Dataset: tea sickness dataset (GitHub, Hews99vi/Tea-diseases-Detection-model). Classes: anthracnose, algal leaf, bird eye spot, brown blight, gray light, healthy, red leaf spot, white spot.

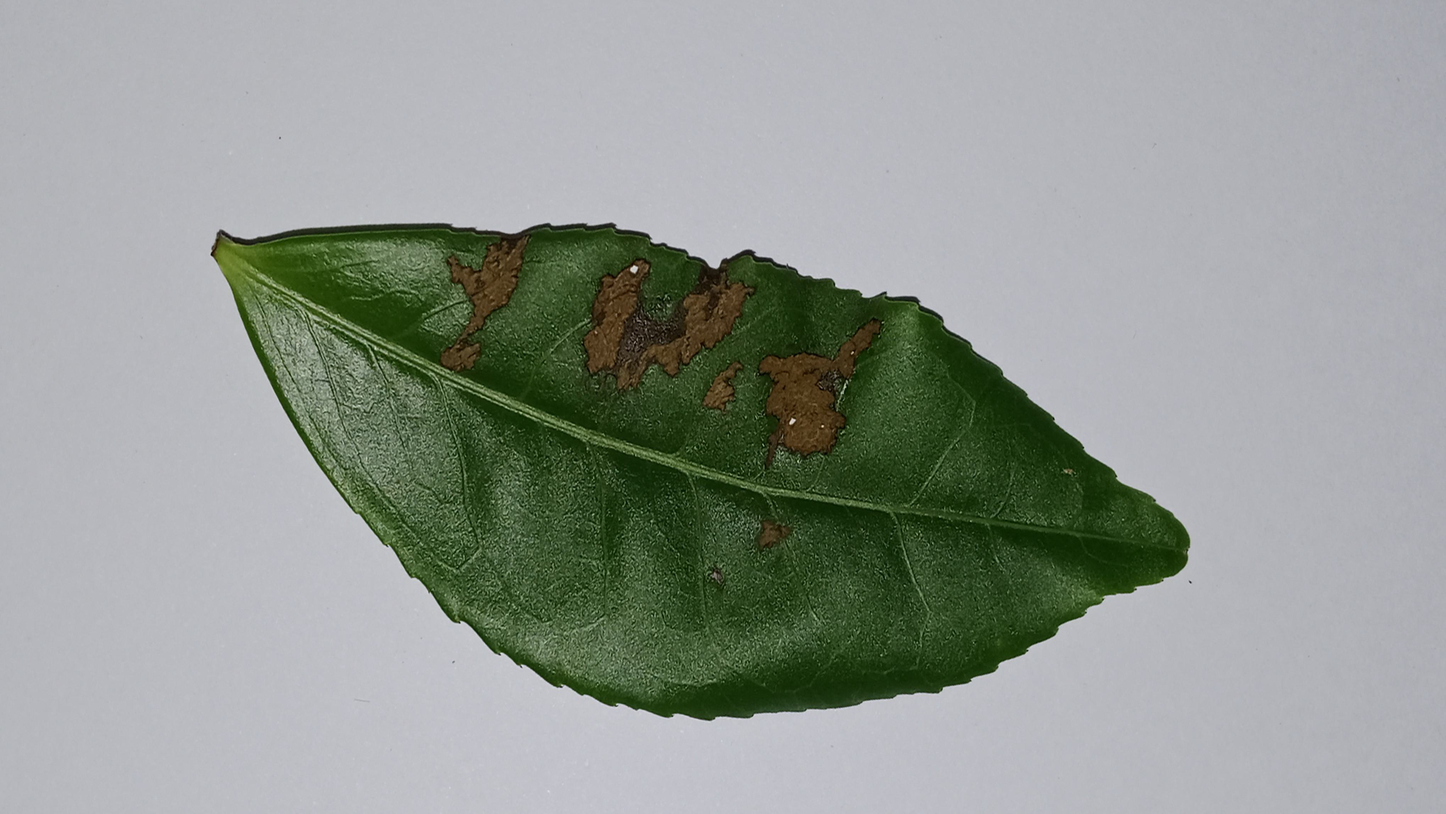
Label: gray light

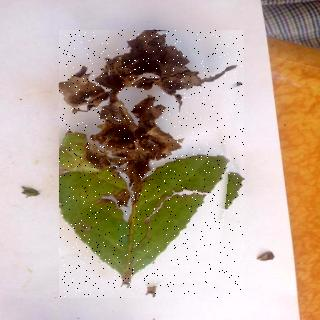
Label: brown blight

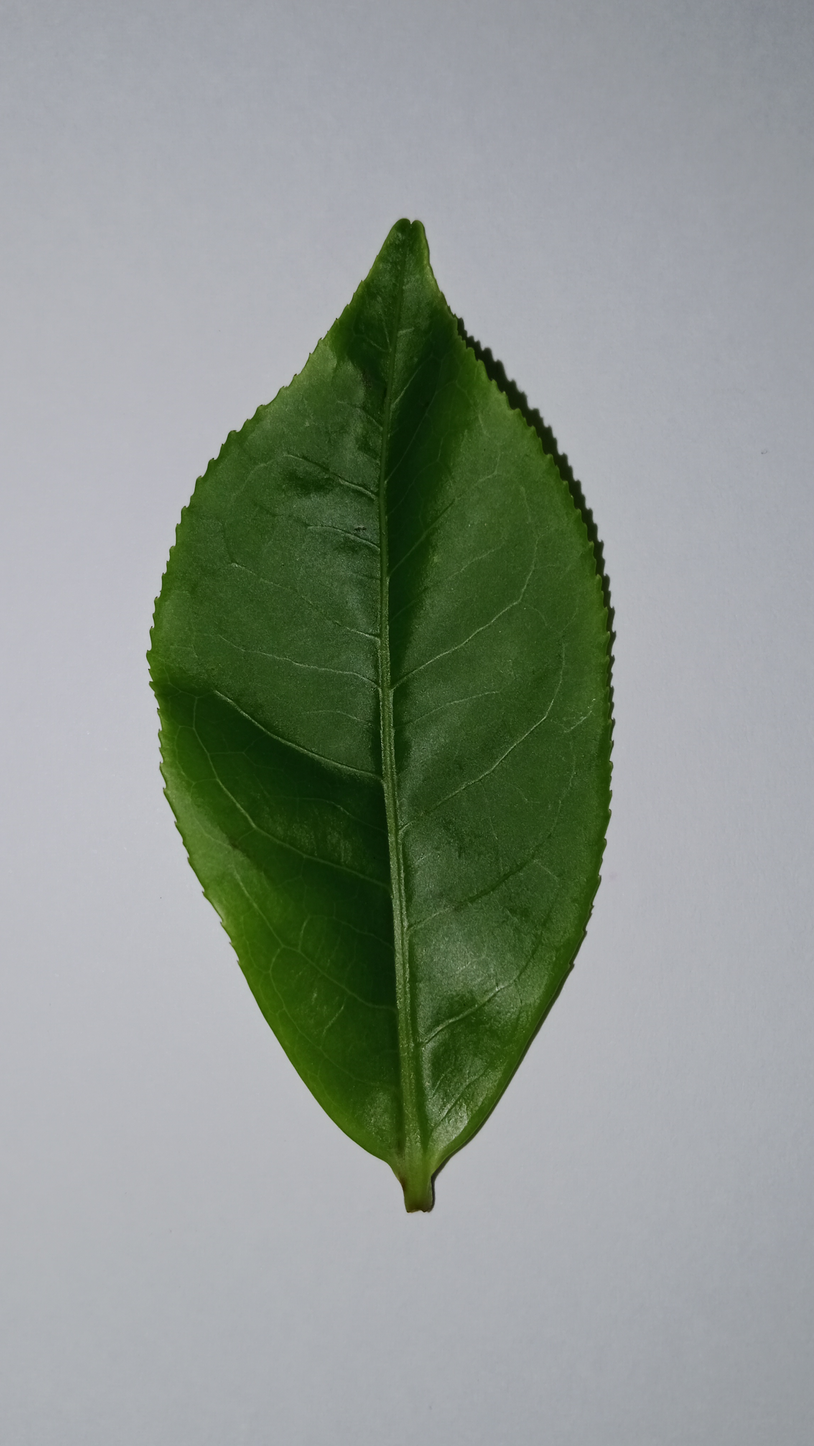
Label: healthy

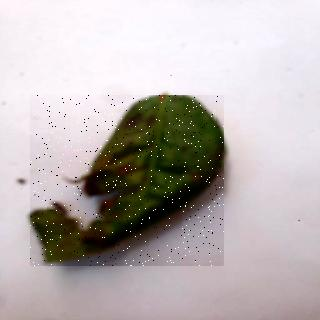
Label: algal leaf

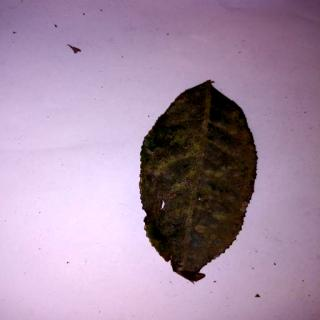
Label: anthracnose

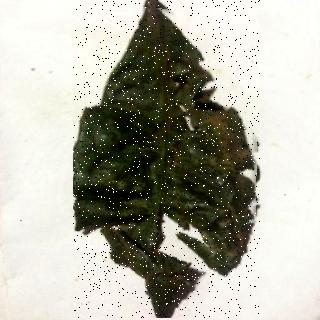
Label: red leaf spot
